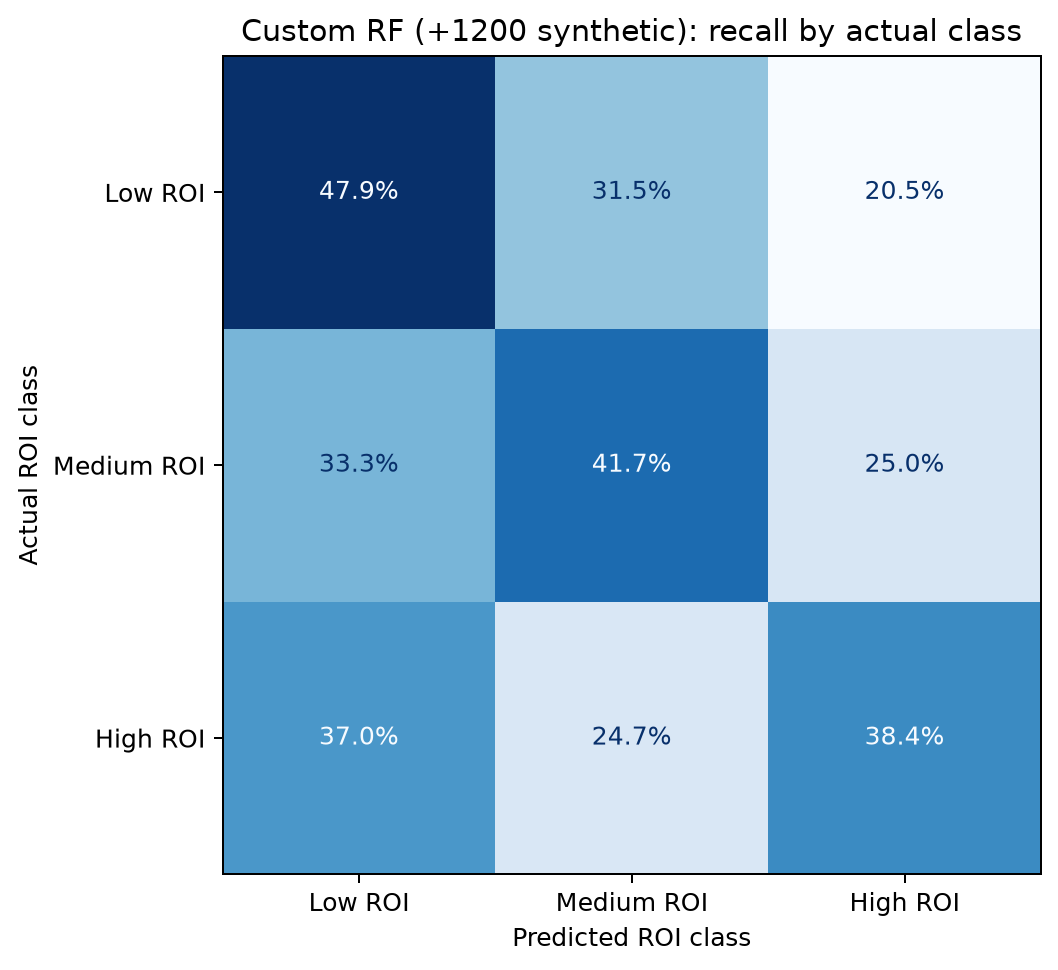

Source data for this figure (header and first rows):
, predicted_Low ROI, predicted_Medium ROI, predicted_High ROI
actual_Low ROI, 0.4795, 0.3151, 0.2055
actual_Medium ROI, 0.3333, 0.4167, 0.25
actual_High ROI, 0.3699, 0.2466, 0.3836
